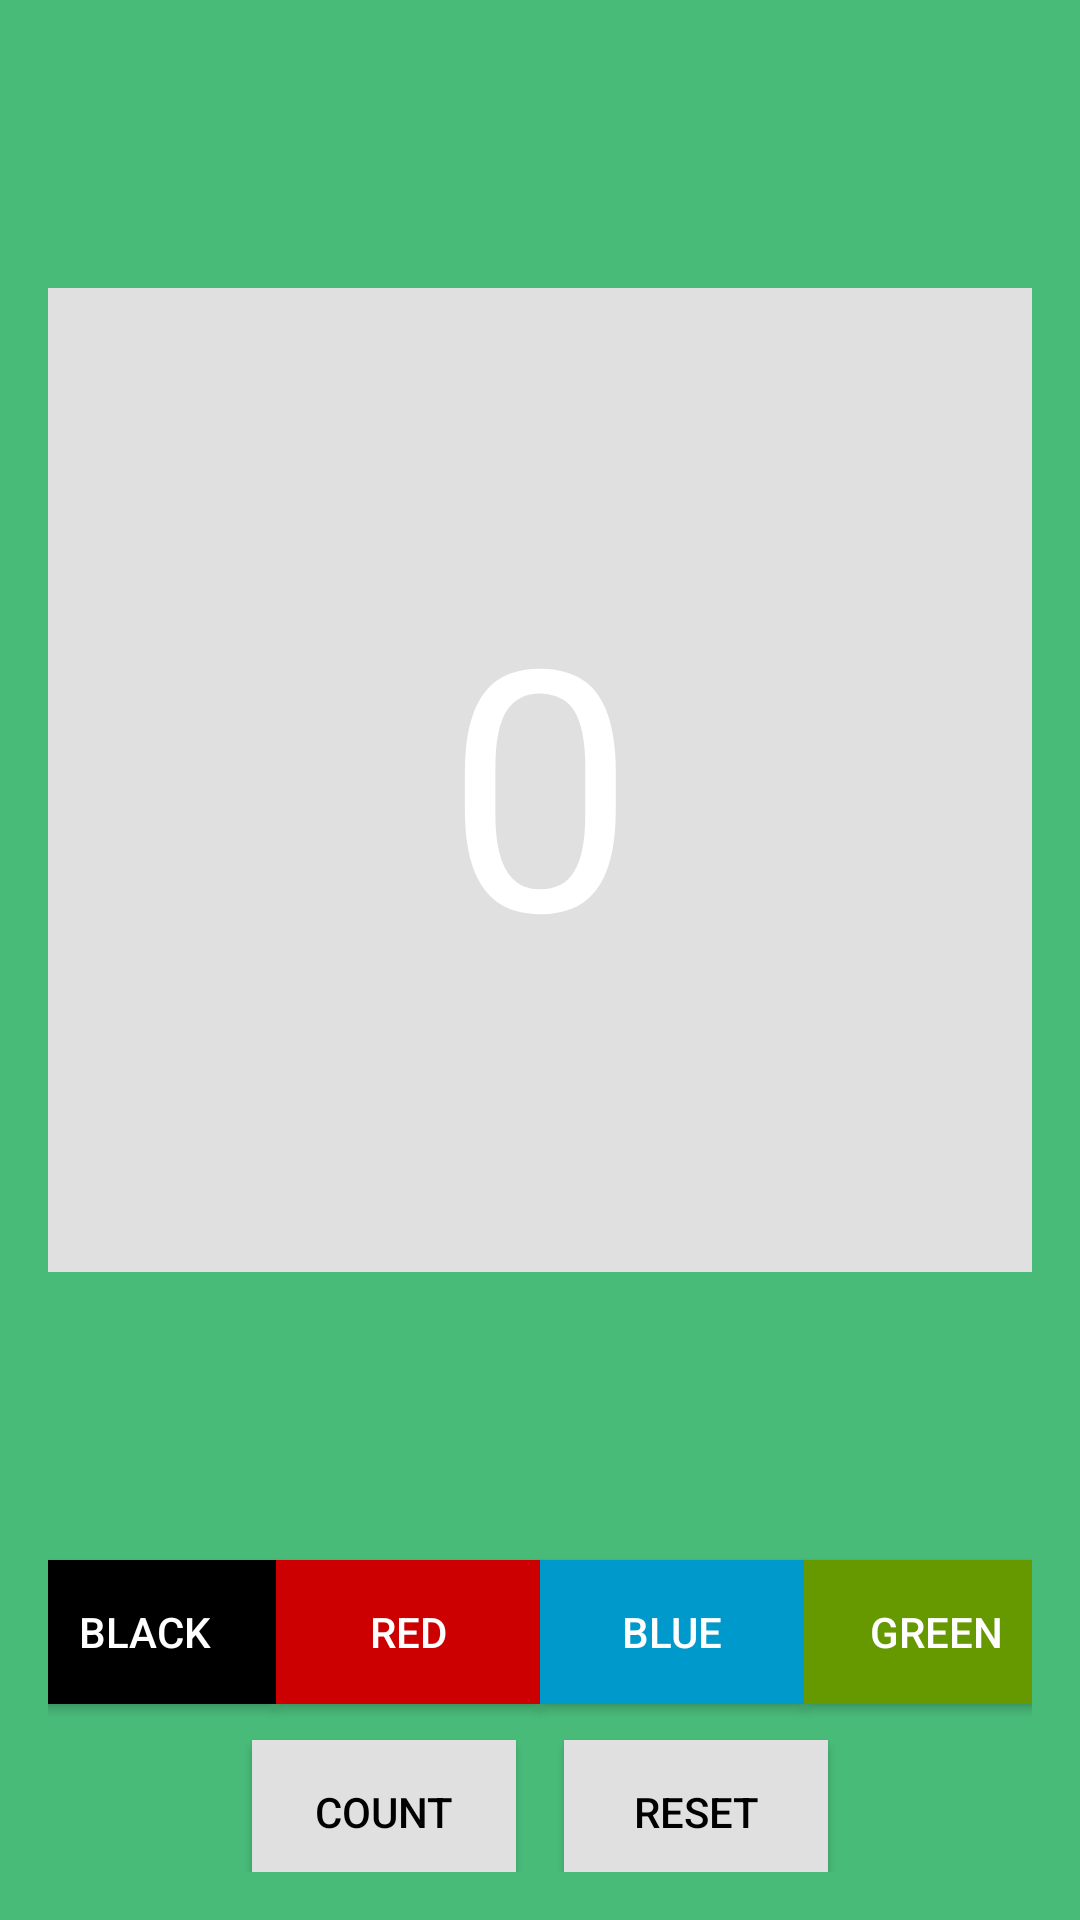

Produce the Android XML layout that renders to this screen, including the resource entries it uses.
<!-- AndroidManifest.xml: application theme Theme.Sunflower -->
<!-- res/layout/activity_shared_preference.xml -->
<?xml version="1.0" encoding="utf-8"?>
<androidx.constraintlayout.widget.ConstraintLayout
    xmlns:android="http://schemas.android.com/apk/res/android"
    xmlns:app="http://schemas.android.com/apk/res-auto"
    xmlns:tools="http://schemas.android.com/tools"
    android:layout_width="match_parent"
    android:layout_height="match_parent"
    android:padding="16dp"
    >

    <TextView
        android:id="@+id/count_textview"
        android:layout_width="0dp"
        android:layout_height="0dp"
        android:background="@color/default_background"
        android:gravity="center"
        android:text="@string/default_count"
        android:textColor="@android:color/white"
        android:textSize="112sp"
        app:layout_constraintBottom_toTopOf="@+id/guideline_upper"
        app:layout_constraintDimensionRatio="1:1"
        app:layout_constraintEnd_toEndOf="parent"
        app:layout_constraintStart_toStartOf="parent"
        app:layout_constraintTop_toTopOf="parent"/>

    <androidx.constraintlayout.widget.Guideline
        android:id="@+id/guideline_upper"
        android:layout_width="wrap_content"
        android:layout_height="wrap_content"
        android:orientation="horizontal"
        app:layout_constraintGuide_end="120dp"/>

    <Button
        android:id="@+id/black_background_button"
        style="@style/AppTheme.Button.Colored"
        android:layout_width="wrap_content"
        android:layout_height="wrap_content"
        android:background="@android:color/black"
        android:onClick="changeBackground"
        android:text="@string/black_button"
        app:layout_constraintBottom_toTopOf="@+id/guideline_lower"
        app:layout_constraintEnd_toStartOf="@+id/red_background_button"
        app:layout_constraintHorizontal_chainStyle="packed"
        app:layout_constraintStart_toStartOf="parent"
        app:layout_constraintTop_toTopOf="@+id/guideline_upper"/>

    <Button
        android:id="@+id/red_background_button"
        style="@style/AppTheme.Button.Colored"
        android:layout_width="wrap_content"
        android:layout_height="wrap_content"
        android:background="@color/red_background"
        android:onClick="changeBackground"
        android:text="@string/red_button"
        app:layout_constraintBottom_toTopOf="@+id/guideline_lower"
        app:layout_constraintEnd_toStartOf="@+id/blue_background_button"
        app:layout_constraintStart_toEndOf="@+id/black_background_button"
        app:layout_constraintTop_toTopOf="@+id/guideline_upper"/>

    <Button
        android:id="@+id/blue_background_button"
        style="@style/AppTheme.Button.Colored"
        android:layout_width="wrap_content"
        android:layout_height="wrap_content"
        android:background="@color/blue_background"
        android:onClick="changeBackground"
        android:text="@string/blue_button"
        app:layout_constraintBottom_toTopOf="@+id/guideline_lower"
        app:layout_constraintEnd_toStartOf="@+id/green_background_button"
        app:layout_constraintStart_toEndOf="@+id/red_background_button"
        app:layout_constraintTop_toTopOf="@+id/guideline_upper"/>

    <Button
        android:id="@+id/green_background_button"
        style="@style/AppTheme.Button.Colored"
        android:layout_width="wrap_content"
        android:layout_height="wrap_content"
        android:background="@color/green_background"
        android:onClick="changeBackground"
        android:text="@string/green_button"
        app:layout_constraintBottom_toTopOf="@+id/guideline_lower"
        app:layout_constraintEnd_toEndOf="parent"
        app:layout_constraintStart_toEndOf="@+id/blue_background_button"
        app:layout_constraintTop_toTopOf="@+id/guideline_upper"/>

    <androidx.constraintlayout.widget.Guideline
        android:id="@+id/guideline_lower"
        android:layout_width="wrap_content"
        android:layout_height="wrap_content"
        android:orientation="horizontal"
        app:layout_constraintGuide_end="56dp"/>

    <Button
        android:id="@+id/count_button"
        style="@style/AppTheme.Button"
        android:layout_width="wrap_content"
        android:layout_height="wrap_content"
        android:layout_marginEnd="16dp"
        android:layout_marginRight="16dp"
        android:onClick="countUp"
        android:text="@string/count_button"
        app:layout_constraintBottom_toBottomOf="parent"
        app:layout_constraintEnd_toStartOf="@+id/reset_button"
        app:layout_constraintHorizontal_chainStyle="packed"
        app:layout_constraintStart_toStartOf="parent"
        app:layout_constraintTop_toBottomOf="@+id/guideline_lower"/>

    <Button
        android:id="@+id/reset_button"
        style="@style/AppTheme.Button"
        android:layout_width="wrap_content"
        android:layout_height="wrap_content"
        android:onClick="reset"
        android:text="@string/reset_button"
        app:layout_constraintBottom_toBottomOf="parent"
        app:layout_constraintEnd_toEndOf="parent"
        app:layout_constraintStart_toEndOf="@+id/count_button"
        app:layout_constraintTop_toBottomOf="@+id/guideline_lower"/>

</androidx.constraintlayout.widget.ConstraintLayout>
<!-- resources referenced by this layout -->
<resources>
  <color name="blue_background">#0099CC</color>
  <color name="default_background">#E0E0E0</color>
  <color name="green_background">#669900</color>
  <color name="red_background">#CC0000</color>
  <string name="black_button">Black</string>
  <string name="blue_button">Blue</string>
  <string name="count_button">Count</string>
  <string name="default_count">0</string>
  <string name="green_button">Green</string>
  <string name="red_button">Red</string>
  <string name="reset_button">Reset</string>
  <style name="AppTheme.Button" parent="Widget.AppCompat.Button">
          <item name="android:background">@color/default_background</item>
          <item name="android:textColor">@android:color/black</item>
          <item name="android:layout_marginTop">16dp</item>
      </style>
  <style name="AppTheme.Button.Colored" parent="AppTheme.Button">
          <item name="android:textColor">@android:color/white</item>
      </style>
  <style name="Theme.Sunflower" parent="Base.Theme.Sunflower" />
  <style name="Base.Theme.Sunflower" parent="Theme.MaterialComponents.Light">
          <item name="colorPrimary">@color/sunflower_green_500</item>
          <item name="colorOnPrimary">@color/sunflower_yellow_500</item>
          <item name="colorPrimaryDark">@color/sunflower_green_700</item>
          <item name="colorOnSurface">@color/sunflower_black</item>
          <item name="colorAccent">@color/sunflower_green_700</item>
          <item name="colorSurface">@color/sunflower_gray_50</item>
          <item name="colorSecondary">@color/sunflower_yellow_500</item>
          <item name="android:colorBackground">@color/sunflower_green_500</item>
      </style>
  <color name="sunflower_green_500">#49bb79</color>
  <color name="sunflower_yellow_500">#ffff63</color>
  <color name="sunflower_green_700">#005d2b</color>
  <color name="sunflower_black">#de000000</color>
  <color name="sunflower_gray_50">#fafafa</color>
</resources>
